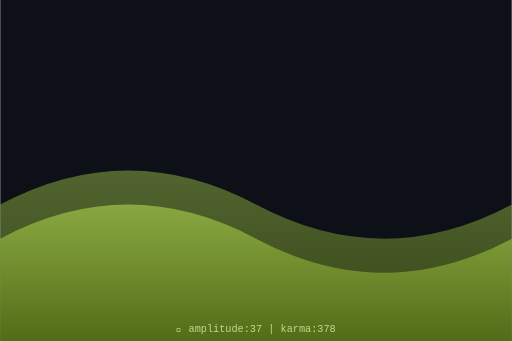
t = 0.00 s
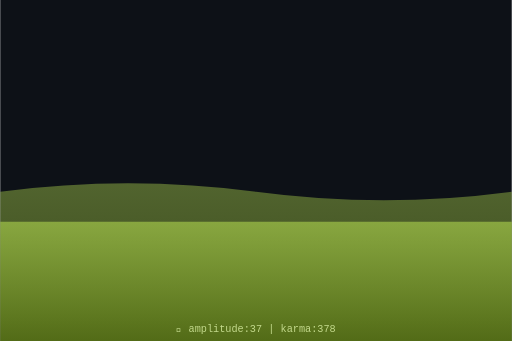
t = 0.75 s
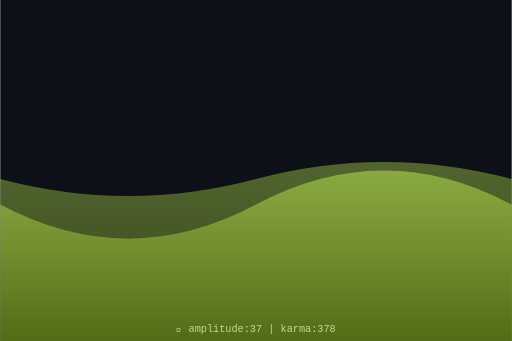
t = 1.50 s
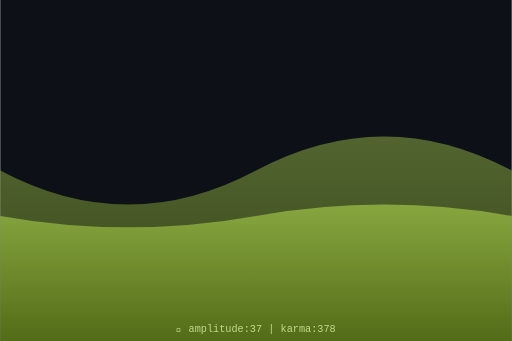
t = 2.00 s
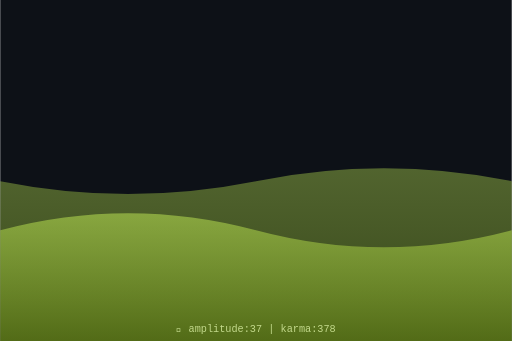
t = 2.63 s
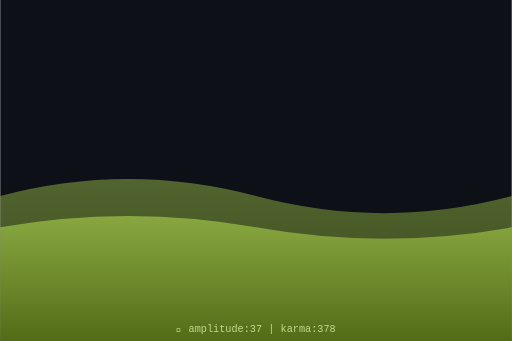
t = 3.50 s

The animated SVG that drew these frames (rendered in a browser with its animation timeline set to each time). Animation: 2 SMIL elements (animate=2); one cycle of 4.00 s, repeats indefinitely.

<svg xmlns="http://www.w3.org/2000/svg" viewBox="0 0 300 200" width="300" height="200">
  <defs>
    <linearGradient id="waveGrad" x1="0%" y1="0%" x2="0%" y2="100%">
      <stop offset="0%" style="stop-color:hsl(77,70%,60%);stop-opacity:0.8"/>
      <stop offset="100%" style="stop-color:hsl(77,70%,30%);stop-opacity:0.9"/>
    </linearGradient>
  </defs>
  <rect width="300" height="200" fill="#0d1117"/>
  <path d="M0,120 Q75,80 150,120 T300,120 L300,200 L0,200 Z" fill="url(#waveGrad)" opacity="0.5">
    <animate attributeName="d" dur="4s" repeatCount="indefinite"
      values="M0,120 Q75,80 150,120 T300,120 L300,200 L0,200 Z;
              M0,100 Q75,140 150,100 T300,100 L300,200 L0,200 Z;
              M0,120 Q75,80 150,120 T300,120 L300,200 L0,200 Z"/>
  </path>
  <path d="M0,140 Q75,100 150,140 T300,140 L300,200 L0,200 Z" fill="url(#waveGrad)" opacity="0.7">
    <animate attributeName="d" dur="3s" repeatCount="indefinite"
      values="M0,140 Q75,100 150,140 T300,140 L300,200 L0,200 Z;
              M0,120 Q75,160 150,120 T300,120 L300,200 L0,200 Z;
              M0,140 Q75,100 150,140 T300,140 L300,200 L0,200 Z"/>
  </path>
  <text x="150" y="195" text-anchor="middle" font-family="monospace" font-size="6" fill="hsl(77,50%,70%)">
    🌊 amplitude:37 | karma:378
  </text>
</svg>
